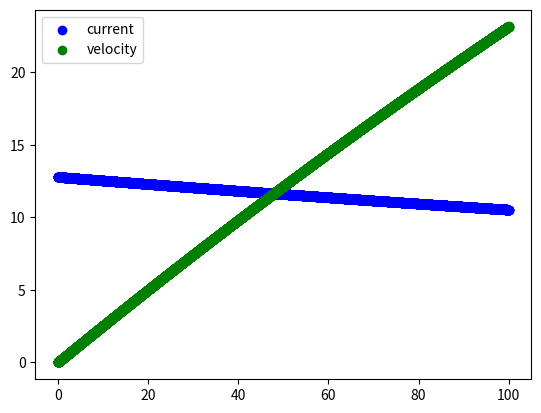

Recreate this plot in Python.
import math
import matplotlib.pyplot as plt

vMeterPSecond: float = 0
totalEnergyJoules: float = 0

######

prevLinAccel: float = 0  # for trapezoidal estimation in numerical integration
prevPowerWatts: float = 0

def numInt(
    linAccelRadianPSecondSquared: float, powerWatts: float, timestepSeconds: float
):
    # writes to global state ahhh
    global vMeterPSecond, totalEnergyJoules, prevLinAccel, prevPowerWatts

    vMeterPSecond += (prevLinAccel * timestepSeconds) + (
        0.5 * timestepSeconds * (linAccelRadianPSecondSquared - prevLinAccel)
    )

    totalEnergyJoules += (prevPowerWatts * timestepSeconds) + (
        0.5 * timestepSeconds * (powerWatts - prevPowerWatts)
    )

    prevLinAccel = linAccelRadianPSecondSquared
    prevPowerWatts = powerWatts

#####

# system constants
kTnewtonMetersPAmp: float = 1.2/12.8
kVradiansPSecondPVolt: float = (2750 / 36) * (2 * math.pi) / 60 # rpm -> radps
gearing: float = 120/11  # reduction is >1
wheelRadiusMeters: float = .2
bikeMassKg: float = 20
stallCurrentAmps: float = 12.8
mechanicalEfficiency: float = .85 # proportion of torque not lost to heat etc
batteryResistanceOhms: float = .02
batteryRestingVoltage: float = 36

#####

prevCurrentDraw: float = 0

# P = τ * ω
# τ = k_t * I
# a_ang = τ/m_ang
# ω_free = k_v * V
# I = (1 - (ω/ω_free)) * I_stall

def systemLoop(timestep: float):
    global prevCurrentDraw

    freeSpeed = (kVradiansPSecondPVolt) * (batteryRestingVoltage - (batteryResistanceOhms * prevCurrentDraw)) / gearing
    current = (1 - ((vMeterPSecond * wheelRadiusMeters) / freeSpeed)) * stallCurrentAmps
    torque = kTnewtonMetersPAmp * current * mechanicalEfficiency * gearing

    print("current" + str(current))
    print("torque" + str(torque))

    prevCurrentDraw = current
    
    numInt((torque / wheelRadiusMeters) / (bikeMassKg) / gearing, torque * (vMeterPSecond * wheelRadiusMeters), timestep)

fig, ax = plt.subplots()

timeData = []
currentData = []
energyData = []
velData = []

for i in range(10000):
    systemLoop(.01)
    timeData.append(i * .01)
    currentData.append(prevCurrentDraw)
    energyData.append(totalEnergyJoules)
    velData.append(vMeterPSecond)

ax.scatter(timeData, currentData, c="blue", label="current")
#ax.scatter(timeData, energyData, c="red", label="energy")
ax.scatter(timeData, velData, c="green", label="velocity")

ax.legend()

plt.show()
